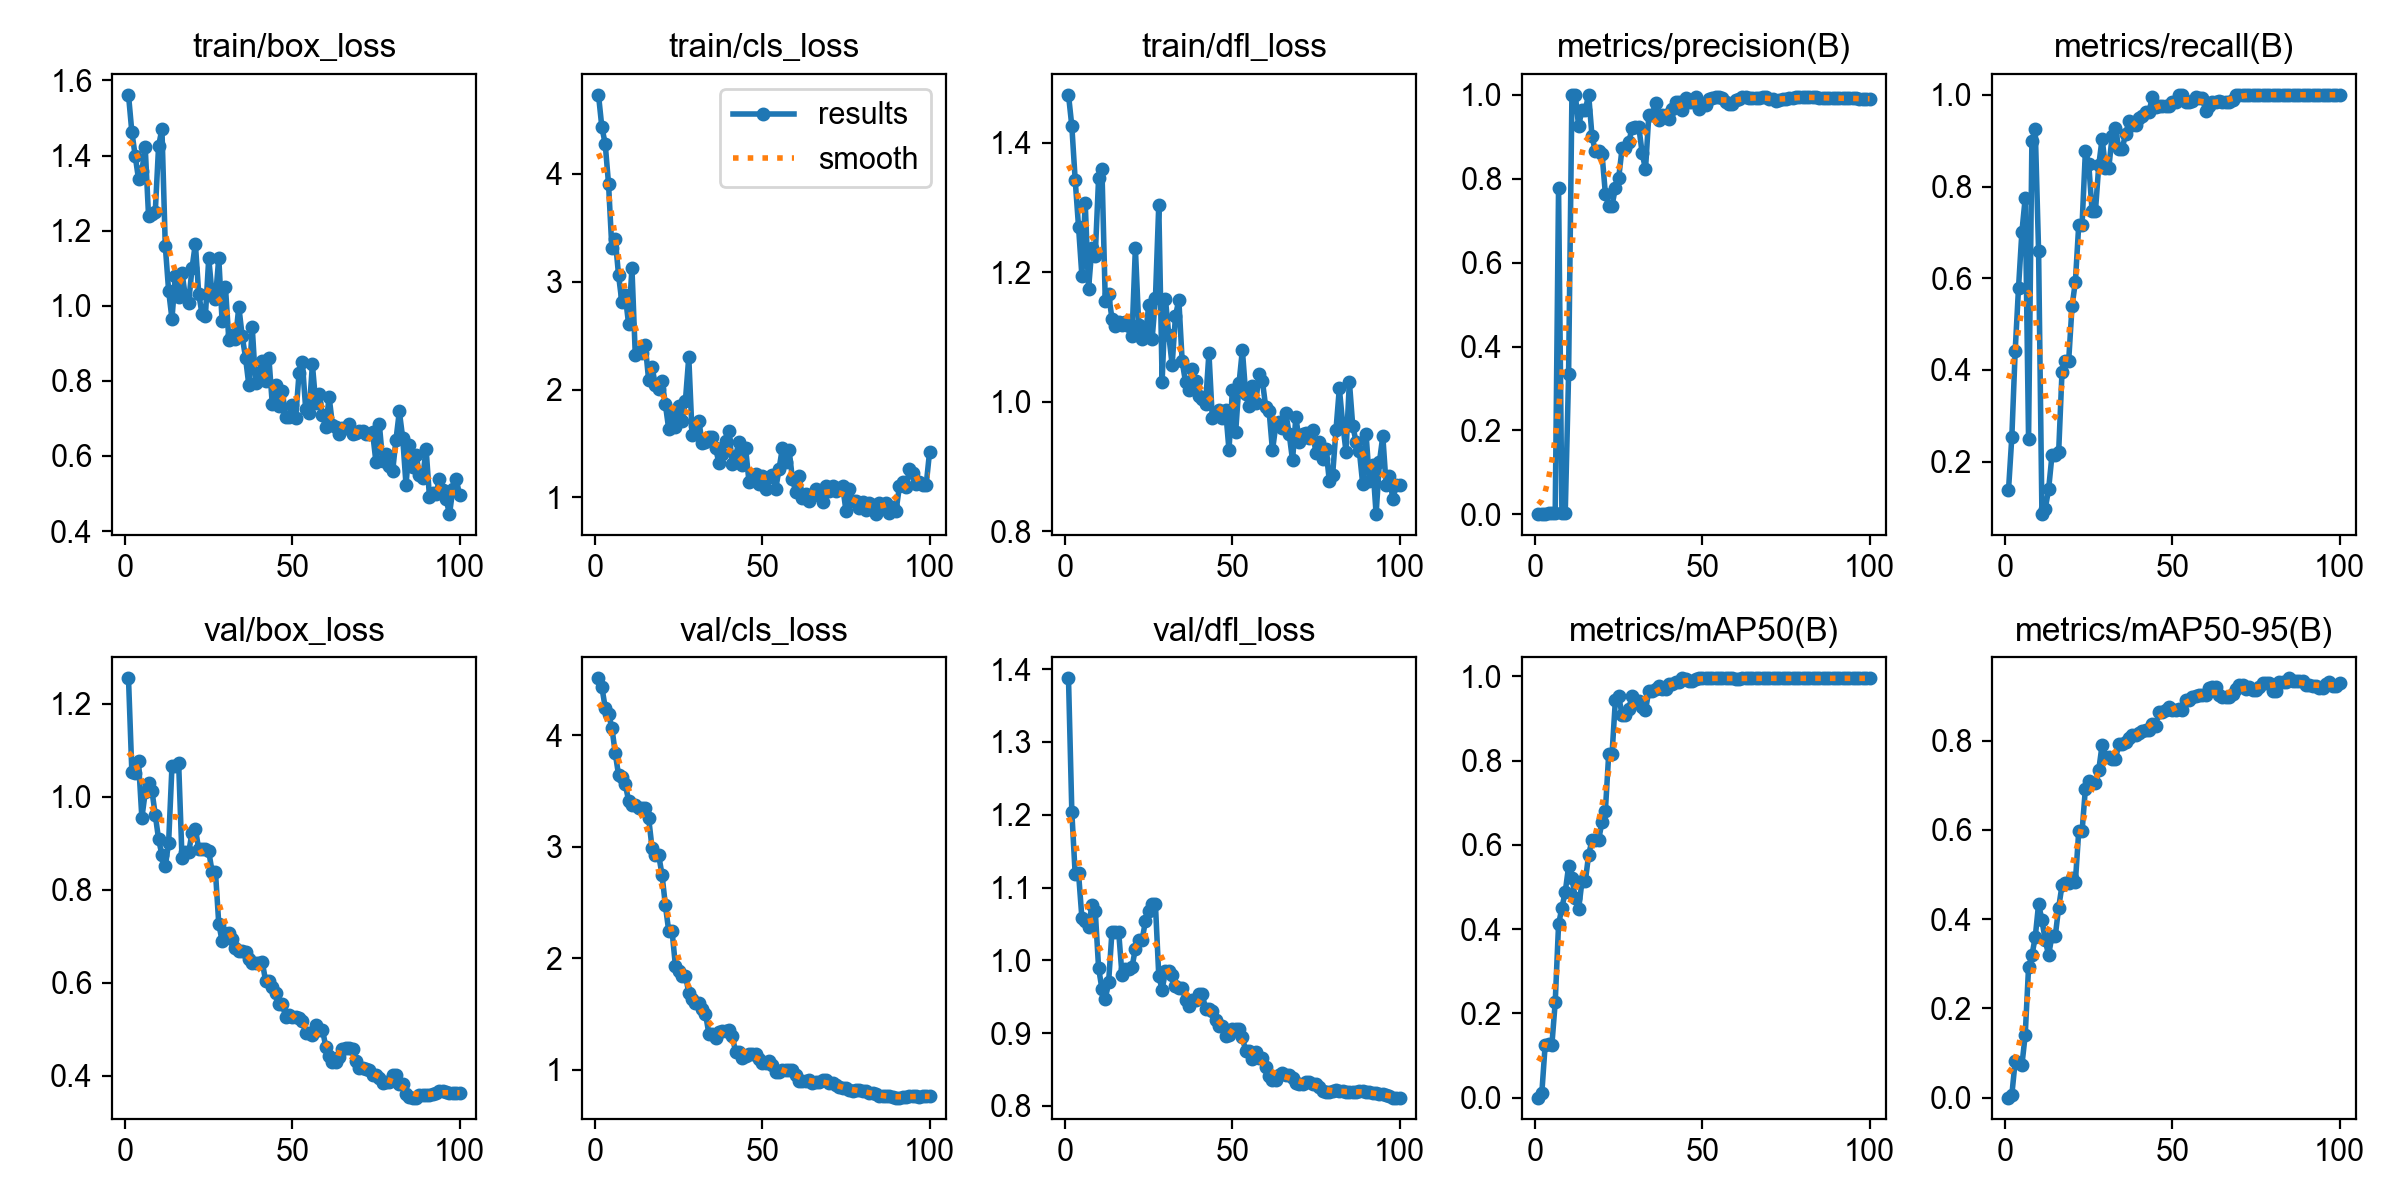

The file beside this chart, header and first rows:
epoch, time, train/box_loss, train/cls_loss, train/dfl_loss, metrics/precision(B), metrics/recall(B), metrics/mAP50(B), metrics/mAP50-95(B), val/box_loss, val/cls_loss, val/dfl_loss, lr/pg0, lr/pg1, lr/pg2
1, 7.114, 1.562, 4.732, 1.474, 0.00049, 0.1375, 0.00051, 0.00035, 1.255, 4.51, 1.387, 6.25e-05, 6.25e-05, 6.25e-05
2, 9.274, 1.463, 4.432, 1.426, 0.00092, 0.2542, 0.01172, 0.00641, 1.054, 4.434, 1.203, 0.0001361, 0.0001361, 0.0001361
3, 11.27, 1.4, 4.28, 1.343, 0.00167, 0.4417, 0.1263, 0.08227, 1.051, 4.248, 1.118, 0.0002083, 0.0002083, 0.0002083
4, 13.35, 1.337, 3.908, 1.271, 0.00229, 0.5792, 0.1278, 0.07755, 1.076, 4.19, 1.12, 0.000279, 0.000279, 0.000279
5, 15.34, 1.359, 3.309, 1.195, 0.00273, 0.7, 0.1253, 0.07236, 0.9547, 4.067, 1.059, 0.0003481, 0.0003481, 0.0003481
6, 17.05, 1.422, 3.4, 1.308, 0.0031, 0.775, 0.2268, 0.1407, 1.01, 3.842, 1.055, 0.0004158, 0.0004158, 0.0004158
7, 19.12, 1.238, 3.061, 1.175, 0.7771, 0.25, 0.4111, 0.2918, 1.031, 3.642, 1.046, 0.0004821, 0.0004821, 0.0004821
8, 21.34, 1.245, 2.807, 1.238, 0.00393, 0.9, 0.4508, 0.3187, 1.013, 3.625, 1.076, 0.0005468, 0.0005468, 0.0005468
9, 22.97, 1.249, 2.873, 1.226, 0.0042, 0.925, 0.4884, 0.3597, 0.9618, 3.561, 1.068, 0.00061, 0.00061, 0.00061
10, 24.4, 1.425, 2.607, 1.345, 0.3339, 0.6583, 0.5489, 0.434, 0.9087, 3.413, 0.9896, 0.0006718, 0.0006718, 0.0006718
11, 25.74, 1.471, 3.126, 1.359, 1, 0.0854, 0.5221, 0.3978, 0.8751, 3.373, 0.9608, 0.0007321, 0.0007321, 0.0007321
12, 26.95, 1.16, 2.322, 1.156, 1, 0.09724, 0.4729, 0.3523, 0.8504, 3.373, 0.9469, 0.0007909, 0.0007909, 0.0007909
13, 28.14, 1.04, 2.352, 1.166, 0.9253, 0.1399, 0.4471, 0.3194, 0.9014, 3.346, 0.9702, 0.0008482, 0.0008482, 0.0008482
14, 29.19, 0.9651, 2.34, 1.128, 0.9642, 0.2134, 0.5132, 0.3628, 1.065, 3.346, 1.039, 0.000904, 0.000904, 0.000904
15, 30.28, 1.079, 2.411, 1.117, 0.9642, 0.2134, 0.5132, 0.3628, 1.065, 3.346, 1.039, 0.0009583, 0.0009583, 0.0009583
16, 31.61, 1.024, 2.085, 1.123, 1, 0.2203, 0.5768, 0.4259, 1.072, 3.256, 1.04, 0.001011, 0.001011, 0.001011
17, 32.92, 1.088, 2.209, 1.119, 0.9018, 0.3948, 0.6106, 0.4754, 0.8687, 2.992, 0.9803, 0.001052, 0.001052, 0.001052
18, 34.02, 1.025, 2.044, 1.123, 0.8649, 0.4203, 0.6121, 0.4803, 0.8804, 2.924, 0.988, 0.00104, 0.00104, 0.00104
19, 35.06, 1.008, 2.005, 1.117, 0.8649, 0.4203, 0.6121, 0.4803, 0.8804, 2.924, 0.988, 0.001027, 0.001027, 0.001027
20, 36.21, 1.1, 2.083, 1.102, 0.859, 0.5383, 0.6552, 0.4912, 0.9232, 2.749, 0.9909, 0.001015, 0.001015, 0.001015
21, 38.45, 1.166, 1.862, 1.237, 0.7642, 0.5922, 0.6808, 0.4832, 0.9317, 2.474, 1.016, 0.001002, 0.001002, 0.001002
22, 40.18, 1.032, 1.634, 1.119, 0.7357, 0.7155, 0.8157, 0.5963, 0.8873, 2.244, 1.028, 0.0009901, 0.0009901, 0.0009901
23, 42.7, 0.977, 1.772, 1.096, 0.7357, 0.7155, 0.8157, 0.5963, 0.8873, 2.244, 1.028, 0.0009778, 0.0009778, 0.0009778
24, 44.5, 0.9735, 1.653, 1.101, 0.7786, 0.8776, 0.944, 0.6925, 0.8871, 1.932, 1.054, 0.0009654, 0.0009654, 0.0009654
25, 46.31, 1.127, 1.848, 1.15, 0.8028, 0.849, 0.9521, 0.7103, 0.8826, 1.887, 1.068, 0.000953, 0.000953, 0.000953
26, 48.09, 1.03, 1.705, 1.096, 0.8727, 0.7463, 0.9077, 0.7047, 0.8394, 1.844, 1.077, 0.0009406, 0.0009406, 0.0009406
27, 49.69, 1.019, 1.898, 1.16, 0.8727, 0.7463, 0.9077, 0.7047, 0.8394, 1.844, 1.077, 0.0009283, 0.0009283, 0.0009283
28, 51.52, 1.127, 2.301, 1.304, 0.887, 0.8464, 0.9233, 0.7346, 0.7266, 1.689, 0.9786, 0.0009159, 0.0009159, 0.0009159
29, 53.8, 0.9582, 1.578, 1.031, 0.921, 0.9046, 0.9534, 0.7902, 0.69, 1.633, 0.9598, 0.0009035, 0.0009035, 0.0009035
30, 55.65, 1.049, 1.66, 1.158, 0.9235, 0.8408, 0.9419, 0.7638, 0.7069, 1.6, 0.9848, 0.0008911, 0.0008911, 0.0008911
31, 57.3, 0.9101, 1.709, 1.102, 0.9235, 0.8408, 0.9419, 0.7638, 0.7069, 1.6, 0.9848, 0.0008787, 0.0008787, 0.0008787
32, 59.17, 0.9227, 1.506, 1.057, 0.8612, 0.9102, 0.9275, 0.7594, 0.6947, 1.543, 0.9802, 0.0008664, 0.0008664, 0.0008664
33, 61.05, 0.9113, 1.51, 1.133, 0.8225, 0.9267, 0.9191, 0.7587, 0.6743, 1.502, 0.9655, 0.000854, 0.000854, 0.000854
34, 62.82, 0.9975, 1.564, 1.157, 0.9525, 0.8824, 0.9659, 0.792, 0.6691, 1.323, 0.9624, 0.0008416, 0.0008416, 0.0008416
35, 64.7, 0.919, 1.563, 1.062, 0.9525, 0.8824, 0.9659, 0.792, 0.6691, 1.323, 0.9624, 0.0008293, 0.0008293, 0.0008293
36, 66.39, 0.8622, 1.46, 1.03, 0.9794, 0.9138, 0.9708, 0.7977, 0.6657, 1.286, 0.946, 0.0008169, 0.0008169, 0.0008169
37, 68.76, 0.7877, 1.322, 1.018, 0.9402, 0.9426, 0.9765, 0.8052, 0.6504, 1.333, 0.9369, 0.0008045, 0.0008045, 0.0008045
38, 70.42, 0.9439, 1.406, 1.05, 0.9516, 0.9351, 0.9692, 0.8127, 0.6419, 1.345, 0.9449, 0.0007921, 0.0007921, 0.0007921
39, 72.03, 0.7946, 1.525, 1.033, 0.9516, 0.9351, 0.9692, 0.8127, 0.6419, 1.345, 0.9449, 0.0007797, 0.0007797, 0.0007797
40, 73.71, 0.8196, 1.615, 1.009, 0.9423, 0.9488, 0.981, 0.8158, 0.6418, 1.356, 0.9543, 0.0007674, 0.0007674, 0.0007674
41, 75.35, 0.8525, 1.311, 1.004, 0.9661, 0.9542, 0.982, 0.8203, 0.645, 1.302, 0.9536, 0.000755, 0.000755, 0.000755
42, 77, 0.7983, 1.382, 0.9969, 0.9835, 0.9623, 0.9859, 0.8246, 0.6043, 1.16, 0.9334, 0.0007426, 0.0007426, 0.0007426
43, 78.99, 0.8596, 1.517, 1.075, 0.9835, 0.9623, 0.9859, 0.8246, 0.6043, 1.16, 0.9334, 0.0007302, 0.0007302, 0.0007302
44, 80.82, 0.738, 1.304, 0.9749, 0.9628, 0.9943, 0.995, 0.838, 0.5916, 1.102, 0.9306, 0.0007179, 0.0007179, 0.0007179
45, 83.15, 0.7882, 1.454, 0.9808, 0.9915, 0.9727, 0.9927, 0.8333, 0.5773, 1.126, 0.9184, 0.0007055, 0.0007055, 0.0007055
46, 84.85, 0.7318, 1.147, 0.9879, 0.9835, 0.975, 0.9892, 0.8635, 0.5543, 1.141, 0.9102, 0.0006931, 0.0006931, 0.0006931
47, 86.68, 0.7729, 1.166, 0.9745, 0.9835, 0.975, 0.9892, 0.8635, 0.5543, 1.141, 0.9102, 0.0006808, 0.0006808, 0.0006808
48, 88.37, 0.7046, 1.218, 0.9869, 0.995, 0.9746, 0.9927, 0.8689, 0.5266, 1.138, 0.8965, 0.0006684, 0.0006684, 0.0006684
49, 90.02, 0.7034, 1.121, 0.9249, 0.9661, 0.9765, 0.995, 0.8748, 0.5316, 1.097, 0.8982, 0.000656, 0.000656, 0.000656
50, 91.87, 0.7368, 1.199, 1.017, 0.9765, 0.9851, 0.995, 0.8694, 0.5256, 1.06, 0.9053, 0.0006436, 0.0006436, 0.0006436
51, 93.52, 0.7008, 1.081, 0.9533, 0.9765, 0.9851, 0.995, 0.8694, 0.5256, 1.06, 0.9053, 0.0006312, 0.0006312, 0.0006312
52, 95.46, 0.8198, 1.185, 1.028, 0.9899, 1, 0.995, 0.8716, 0.5246, 1.079, 0.9059, 0.0006189, 0.0006189, 0.0006189
53, 98.52, 0.849, 1.208, 1.08, 0.9928, 1, 0.995, 0.8685, 0.5175, 1.04, 0.8948, 0.0006065, 0.0006065, 0.0006065
54, 100.4, 0.7242, 1.077, 1.011, 0.9949, 0.9851, 0.995, 0.8905, 0.4917, 0.9821, 0.875, 0.0005941, 0.0005941, 0.0005941
55, 102.1, 0.7135, 1.265, 0.9927, 0.9949, 0.9851, 0.995, 0.8905, 0.4917, 0.9821, 0.875, 0.0005818, 0.0005818, 0.0005818
56, 103.9, 0.8437, 1.458, 1.024, 0.9928, 0.9863, 0.995, 0.8985, 0.4872, 0.9989, 0.8649, 0.0005694, 0.0005694, 0.0005694
57, 105.8, 0.7403, 1.328, 0.9987, 0.9835, 0.9952, 0.995, 0.9004, 0.51, 0.999, 0.8737, 0.000557, 0.000557, 0.000557
58, 107.4, 0.7662, 1.44, 1.043, 0.9786, 0.9929, 0.995, 0.9019, 0.4996, 0.9952, 0.8653, 0.0005446, 0.0005446, 0.0005446
59, 109.1, 0.7091, 1.17, 1.031, 0.9786, 0.9929, 0.995, 0.9019, 0.4996, 0.9952, 0.8653, 0.0005322, 0.0005322, 0.0005322
60, 110.8, 0.6776, 1.051, 0.9912, 0.9888, 0.9641, 0.9935, 0.9015, 0.4625, 0.9504, 0.8534, 0.0005199, 0.0005199, 0.0005199
... 40 more rows
